Run: headless pygame with SDL's dummy video driver; simulated clock (each Clock.tick advances the game by its frame time, no real sleeping); random seed 0; keys injected as events and as key.get_pressed() state; no mouse input.
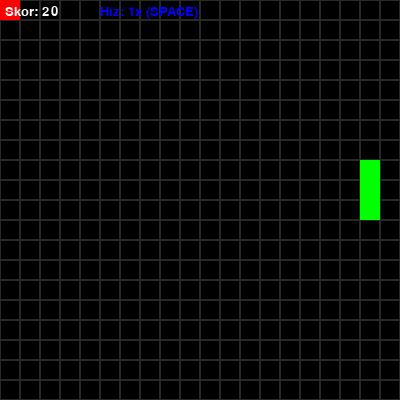
Frame 1 of 4 · flips 1–60 · no input
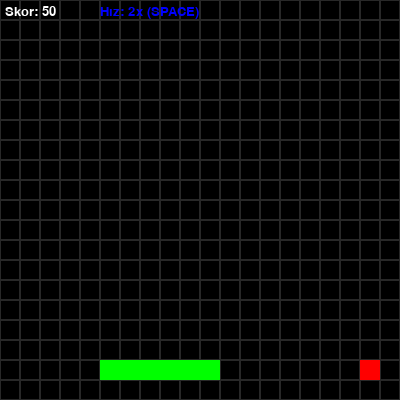
Frame 2 of 4 · flips 61–180 · tapped SPACE, RETURN · held RIGHT (→), D
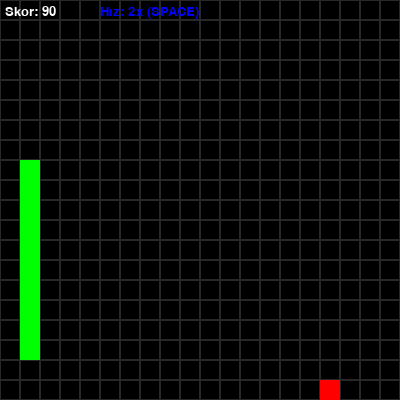
Frame 3 of 4 · flips 181–300 · held DOWN (↓), S
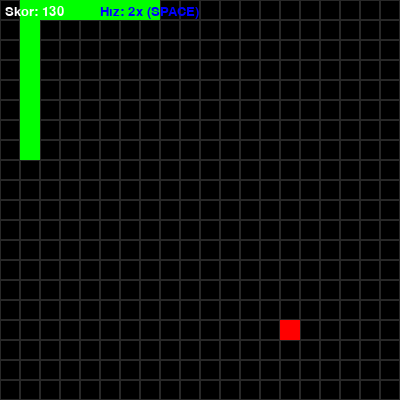
Frame 4 of 4 · flips 301–420 · held LEFT (←), A, UP (↑), W

The pygame program that drew these frames:

import pygame, sys, random, math

# --- Sabitler ---
CELL_SIZE = 20
GRID_WIDTH = 20
GRID_HEIGHT = 20
SCREEN_WIDTH = CELL_SIZE * GRID_WIDTH
SCREEN_HEIGHT = CELL_SIZE * GRID_HEIGHT

# Renkler
WHITE = (255, 255, 255)
BLACK = (0, 0, 0)
GREEN = (0, 255, 0)
RED = (255, 0, 0)
BLUE = (0, 0, 255)
GRAY = (40, 40, 40)

# Yön tanımları
UP = (0, -1)
DOWN = (0, 1)
LEFT = (-1, 0)
RIGHT = (1, 0)

# Pygame başlatma
pygame.init()
screen = pygame.display.set_mode((SCREEN_WIDTH, SCREEN_HEIGHT))
pygame.display.set_caption("Yılan Oyunu: Akıllı Strateji")
clock = pygame.time.Clock()

# --- Yılan Sınıfı ---
class Snake:
    def __init__(self):
        self.positions = [(GRID_WIDTH // 2, GRID_HEIGHT // 2)]
        self.direction = random.choice([UP, DOWN, LEFT, RIGHT])
    
    def head_position(self):
        return self.positions[0]
    
    def move(self, direction):
        cur = self.head_position()
        new_head = (cur[0] + direction[0], cur[1] + direction[1])
        self.positions.insert(0, new_head)
        self.positions.pop()  # Kuyruk çıkarılır
    
    def grow(self):
        # Kuyruğu tekrar ekleyerek yılanı uzatır
        tail = self.positions[-1]
        self.positions.append(tail)
    
    def draw(self, surface):
        for pos in self.positions:
            rect = pygame.Rect(pos[0]*CELL_SIZE, pos[1]*CELL_SIZE, CELL_SIZE, CELL_SIZE)
            pygame.draw.rect(surface, GREEN, rect)
    
    def collides(self, pos):
        return pos in self.positions
    
    def check_self_collision(self):
        return self.head_position() in self.positions[1:]

# --- Yem Sınıfı ---
class Food:
    def __init__(self, snake_positions):
        self.position = self.random_position(snake_positions)
    
    def random_position(self, snake_positions):
        attempts = 0
        max_attempts = 50
        best_pos = None
        max_distance = 0
        
        while attempts < max_attempts:
            pos = (random.randint(0, GRID_WIDTH-1), random.randint(0, GRID_HEIGHT-1))
            if pos not in snake_positions:
                # Yılanın başına olan mesafeyi hesapla
                head = snake_positions[0]
                distance = abs(pos[0] - head[0]) + abs(pos[1] - head[1])
                
                # En uzak konumu tut
                if distance > max_distance:
                    max_distance = distance
                    best_pos = pos
                    
            attempts += 1
        
        # En iyi konumu veya son geçerli konumu döndür
        if best_pos:
            return best_pos
        
        # Son çare - herhangi bir boş konum
        while True:
            pos = (random.randint(0, GRID_WIDTH-1), random.randint(0, GRID_HEIGHT-1))
            if pos not in snake_positions:
                return pos
    
    def draw(self, surface):
        rect = pygame.Rect(self.position[0]*CELL_SIZE, self.position[1]*CELL_SIZE, CELL_SIZE, CELL_SIZE)
        pygame.draw.rect(surface, RED, rect)

# --- AI Kontrol Sınıfı ---
class AIController:
    def __init__(self):
        self.position_history = []  # Pozisyon geçmişi
        self.stuck_count = 0        # Sıkışma sayacı
        self.last_food_distance = 0 # Son yemek mesafesi
        self.same_distance_count = 0 # Aynı mesafede kalma sayacı
    
    def heuristic(self, a, b):
        # Manhattan mesafesi
        return abs(a[0] - b[0]) + abs(a[1] - b[1])
    
    def get_neighbors(self, node, snake):
        neighbors = []
        for d in [UP, DOWN, LEFT, RIGHT]:
            next_node = (node[0] + d[0], node[1] + d[1])
            if 0 <= next_node[0] < GRID_WIDTH and 0 <= next_node[1] < GRID_HEIGHT:
                if next_node not in snake.positions:
                    neighbors.append(next_node)
        return neighbors
    
    def a_star(self, start, goal, snake):
        open_set = [start]
        came_from = {}
        g_score = {start: 0}
        f_score = {start: self.heuristic(start, goal)}
        
        while open_set:
            current = min(open_set, key=lambda pos: f_score.get(pos, float('inf')))
            if current == goal:
                path = []
                while current in came_from:
                    path.append(current)
                    current = came_from[current]
                path.reverse()
                return path
            
            open_set.remove(current)
            for neighbor in self.get_neighbors(current, snake):
                tentative_g = g_score[current] + 1
                if tentative_g < g_score.get(neighbor, float('inf')):
                    came_from[neighbor] = current
                    g_score[neighbor] = tentative_g
                    f_score[neighbor] = tentative_g + self.heuristic(neighbor, goal)
                    if neighbor not in open_set:
                        open_set.append(neighbor)
        return None  # Yol bulunamadı
    
    def bfs(self, start, snake):
        # BFS kullanarak güvenli yön belirleme (ilk güvenli adım)
        queue = [start]
        came_from = {start: None}
        while queue:
            current = queue.pop(0)
            for d in [UP, DOWN, LEFT, RIGHT]:
                next_node = (current[0] + d[0], current[1] + d[1])
                if 0 <= next_node[0] < GRID_WIDTH and 0 <= next_node[1] < GRID_HEIGHT:
                    if next_node not in snake.positions and next_node not in came_from:
                        came_from[next_node] = current
                        queue.append(next_node)
                        if current == start:
                            return d
        return None
    
    def choose_direction(self, snake, food):
        head = snake.head_position()
        
        # Yem ile mesafeyi hesapla (Manhattan)
        current_distance = abs(head[0] - food.position[0]) + abs(head[1] - food.position[1])
        
        # Mesafe değişmediyse ve yılan ilerlemiyorsa sayacı artır
        if hasattr(self, 'last_food_distance'):
            if current_distance >= self.last_food_distance:
                self.same_distance_count += 1
            else:
                self.same_distance_count = 0
        self.last_food_distance = current_distance
        
        # Pozisyon geçmişi takibi
        self.position_history.append(head)
        if len(self.position_history) > 100:  # Son 100 hareketi sakla
            self.position_history.pop(0)
            
        # Döngü algılama - önceki pozisyonlarda tekrar etme durumu
        head_repeat_count = self.position_history.count(head)
        
        # Eğer aynı pozisyon 3'ten fazla tekrar ediyorsa veya aynı mesafede 15+ hamle kaldıysa
        if head_repeat_count > 3 or self.same_distance_count > 15:
            print(f"Döngü algılandı! Tekrar: {head_repeat_count}, Aynı mesafe: {self.same_distance_count}")
            self.stuck_count += 1
            self.same_distance_count = 0
            
            # Tamamen rastgele bir hareket stratejisi uygula
            available_directions = []
            for d in [UP, DOWN, LEFT, RIGHT]:
                next_pos = (head[0] + d[0], head[1] + d[1])
                # Duvarları ve yılanın kendisini kontrol et
                if (0 <= next_pos[0] < GRID_WIDTH and 
                    0 <= next_pos[1] < GRID_HEIGHT and 
                    next_pos not in snake.positions):
                    available_directions.append(d)
            
            if available_directions:
                # Döngü uzun sürerse geçmiş pozisyonları sıfırla
                if self.stuck_count > 3:
                    self.position_history = []
                    self.stuck_count = 0
                    print("Tüm geçmiş temizlendi, tamamen yeni strateji!")
                
                # Bir önceki yönden farklı bir yön seç
                opposite = {UP: DOWN, DOWN: UP, LEFT: RIGHT, RIGHT: LEFT}
                prev_dir = snake.direction
                
                # Mümkünse zıt yöne gitmeyi tercih et
                if opposite[prev_dir] in available_directions:
                    print("Zıt yöne dönüyorum!")
                    return opposite[prev_dir]
                else:
                    print("Rastgele yön seçiyorum!")
                    return random.choice(available_directions)
        
        # A* algoritması ile yem yolunu bul
        path = self.a_star(head, food.position, snake)
        if path and len(path) > 0:
            next_step = path[0]
            direction = (next_step[0] - head[0], next_step[1] - head[1])
            return direction
        
        # Eğer yem yolu bulunamazsa, "kaçış stratejisi" uygula
        # En uzun yolu tercih et
        max_space = 0
        best_direction = None
        
        for d in [UP, DOWN, LEFT, RIGHT]:
            next_pos = (head[0] + d[0], head[1] + d[1])
            if (0 <= next_pos[0] < GRID_WIDTH and 
                0 <= next_pos[1] < GRID_HEIGHT and 
                next_pos not in snake.positions):
                
                # Bu yönde ne kadar boş alan var?
                space = self.flood_fill(next_pos, snake)
                if space > max_space:
                    max_space = space
                    best_direction = d
        
        if best_direction:
            return best_direction
            
        # En son çare - BFS ile güvenli yön bul
        move = self.bfs(head, snake)
        if move:
            return move
            
        # Bu noktada hala yön bulunamadıysa, rastgele dene
        return random.choice([UP, DOWN, LEFT, RIGHT])
    
    def flood_fill(self, start, snake):
        visited = set([start])
        queue = [start]
        count = 0
        
        while queue:
            current = queue.pop(0)
            count += 1
            
            for d in [UP, DOWN, LEFT, RIGHT]:
                next_pos = (current[0] + d[0], current[1] + d[1])
                if (0 <= next_pos[0] < GRID_WIDTH and 
                    0 <= next_pos[1] < GRID_HEIGHT and 
                    next_pos not in snake.positions and
                    next_pos not in visited):
                    visited.add(next_pos)
                    queue.append(next_pos)
        
        return count

# --- Oyun Sınıfı ---
class SnakeGame:
    def __init__(self):
        self.snake = Snake()
        self.food = Food(self.snake.positions)
        self.ai = AIController()
        self.score = 0
        self.speed_multiplier = 1  
        self.base_speed = 10       
    
    def update(self):
        direction = self.ai.choose_direction(self.snake, self.food)
        self.snake.direction = direction
        head = self.snake.head_position()
        new_head = (head[0] + direction[0], head[1] + direction[1])
        
        # Duvar veya kendine çarpma kontrolü
        if (new_head[0] < 0 or new_head[0] >= GRID_WIDTH or 
            new_head[1] < 0 or new_head[1] >= GRID_HEIGHT or 
            new_head in self.snake.positions):
            print("Çarpışma! Oyun Bitti. Skor:", self.score)
            self.__init__()  # Oyunu sıfırla
            return
        
        self.snake.move(direction)
        
        # Yem yeme durumu
        if self.snake.head_position() == self.food.position:
            self.snake.grow()
            self.score += 10
            self.food = Food(self.snake.positions)
    
    def draw_grid(self, surface):
        for y in range(GRID_HEIGHT):
            for x in range(GRID_WIDTH):
                rect = pygame.Rect(x * CELL_SIZE, y * CELL_SIZE, CELL_SIZE, CELL_SIZE)
                pygame.draw.rect(surface, GRAY, rect, 1)
    
    def draw(self, surface):
        surface.fill(BLACK)
        self.draw_grid(surface)
        self.snake.draw(surface)
        self.food.draw(surface)
        font = pygame.font.SysFont("Arial", 20)
        score_text = font.render(f"Skor: {self.score}", True, WHITE)
        surface.blit(score_text, (5, 5))
        
        # Hız göstergesi ekranı
        speed_text = font.render(f"Hız: {self.speed_multiplier}x (SPACE)", True, BLUE)
        surface.blit(speed_text, (SCREEN_WIDTH - 300, 5))
    
    def run(self):
        running = True
        while running:
            # Dinamik hız ayarı
            clock.tick(self.base_speed * self.speed_multiplier)  
            
            for event in pygame.event.get():
                if event.type == pygame.QUIT:
                    running = False
                # Hız değiştirme kontrolü - boşluk tuşu
                elif event.type == pygame.KEYDOWN:
                    if event.key == pygame.K_SPACE:
                        # Hız çarpanını değiştir (1x, 2x, 5x, 10x)
                        if self.speed_multiplier == 1:
                            self.speed_multiplier = 2
                        elif self.speed_multiplier == 2:
                            self.speed_multiplier = 5
                        elif self.speed_multiplier == 5:
                            self.speed_multiplier = 10
                        else:
                            self.speed_multiplier = 1
                        print(f"Oyun hızı: {self.speed_multiplier}x")
                        
            self.update()
            self.draw(screen)
            pygame.display.update()
        pygame.quit()
        sys.exit()

# --- Ana Fonksiyon ---
if __name__ == "__main__":
    game = SnakeGame()
    game.run()
